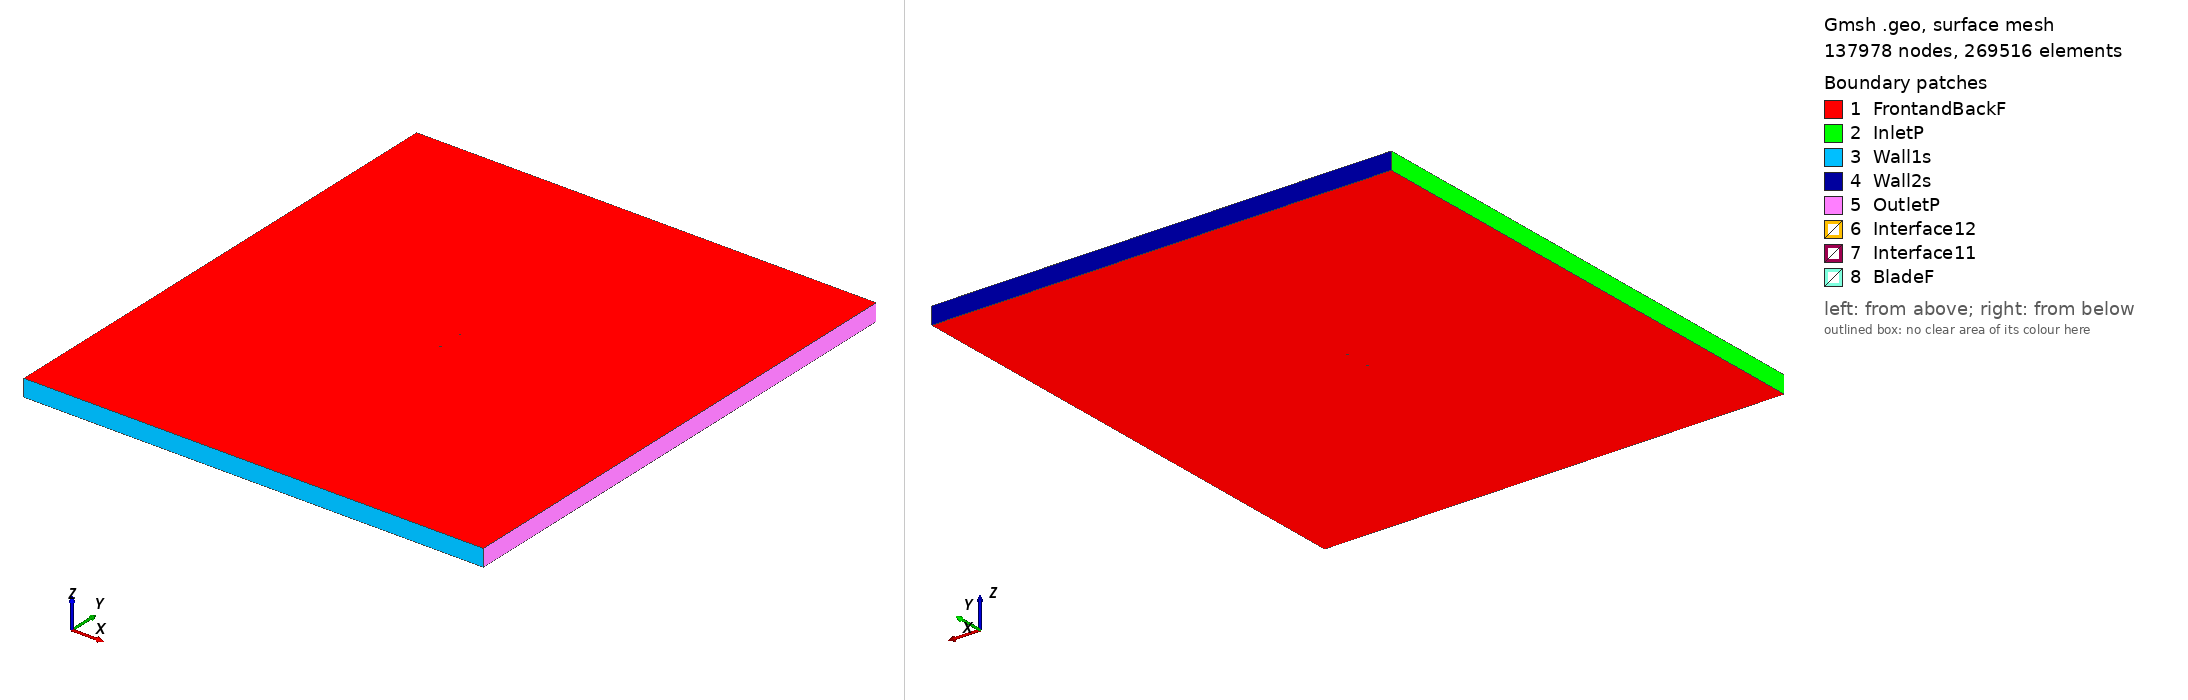

Gmsh geometry script, surface-meshed: 137978 nodes, 269516 surface elements. Boundary patches (legend numbers): 1 FrontandBackF, 2 InletP, 3 Wall1s, 4 Wall2s, 5 OutletP, 6 Interface12, 7 Interface11, 8 BladeF. Left view from above one corner, right view from below the opposite corner. Legend entries are the model's physical surfaces. The drawing asked Gmsh for element sizes between 1% and 20% of the model's largest extent; the script's own settings can give other sizes.

=== goe803h_tsr_1.6696_aoa_-6.5547.geo (drawn) ===
SetFactory("OpenCASCADE");

Point(1) = {0.074038, 0.747397, 0, 1.0};
Point(2) = {0.073187, 0.747427, 0, 1.0};
Point(3) = {0.056368, 0.748614, 0, 1.0};
Point(4) = {0.039587, 0.749472, 0, 1.0};
Point(5) = {0.022845, 0.750000, 0, 1.0};
Point(6) = {0.006177, 0.749870, 0, 1.0};
Point(7) = {-0.010395, 0.748917, 0, 1.0};
Point(8) = {-0.026854, 0.746975, 0, 1.0};
Point(9) = {-0.043200, 0.744046, 0, 1.0};
Point(10) = {-0.051306, 0.742005, 0, 1.0};
Point(11) = {-0.059303, 0.739010, 0, 1.0};
Point(12) = {-0.063258, 0.737134, 0, 1.0};
Point(13) = {-0.067160, 0.734795, 0, 1.0};
Point(14) = {-0.070996, 0.731881, 0, 1.0};
Point(15) = {-0.071755, 0.731233, 0, 1.0};
Point(16) = {-0.072500, 0.730453, 0, 1.0};
Point(17) = {-0.073231, 0.729557, 0, 1.0};
Point(18) = {-0.073930, 0.728381, 0, 1.0};
Point(19) = {-0.074510, 0.726169, 0, 1.0};
Point(20) = {-0.073510, 0.724727, 0, 1.0};
Point(21) = {-0.072639, 0.724404, 0, 1.0};
Point(22) = {-0.071804, 0.724394, 0, 1.0};
Point(23) = {-0.070985, 0.724532, 0, 1.0};
Point(24) = {-0.070173, 0.724719, 0, 1.0};
Point(25) = {-0.066176, 0.726234, 0, 1.0};
Point(26) = {-0.062180, 0.727747, 0, 1.0};
Point(27) = {-0.058164, 0.729098, 0, 1.0};
Point(28) = {-0.050114, 0.731633, 0, 1.0};
Point(29) = {-0.042027, 0.733838, 0, 1.0};
Point(30) = {-0.025776, 0.737590, 0, 1.0};
Point(31) = {-0.009430, 0.740520, 0, 1.0};
Point(32) = {0.007010, 0.742625, 0, 1.0};
Point(33) = {0.023469, 0.744567, 0, 1.0};
Point(34) = {0.040023, 0.745685, 0, 1.0};
Point(35) = {0.056652, 0.746144, 0, 1.0};
Point(36) = {0.073357, 0.745945, 0, 1.0};
Point(37) = {0.074209, 0.745909, 0, 1.0};
Point(38) = {-0.074038, -0.747397, 0, 1.0};
Point(39) = {-0.073187, -0.747427, 0, 1.0};
Point(40) = {-0.056368, -0.748614, 0, 1.0};
Point(41) = {-0.039587, -0.749472, 0, 1.0};
Point(42) = {-0.022845, -0.750000, 0, 1.0};
Point(43) = {-0.006177, -0.749870, 0, 1.0};
Point(44) = {0.010395, -0.748917, 0, 1.0};
Point(45) = {0.026854, -0.746975, 0, 1.0};
Point(46) = {0.043200, -0.744046, 0, 1.0};
Point(47) = {0.051306, -0.742005, 0, 1.0};
Point(48) = {0.059303, -0.739010, 0, 1.0};
Point(49) = {0.063258, -0.737134, 0, 1.0};
Point(50) = {0.067160, -0.734795, 0, 1.0};
Point(51) = {0.070996, -0.731881, 0, 1.0};
Point(52) = {0.071755, -0.731233, 0, 1.0};
Point(53) = {0.072500, -0.730453, 0, 1.0};
Point(54) = {0.073231, -0.729557, 0, 1.0};
Point(55) = {0.073930, -0.728381, 0, 1.0};
Point(56) = {0.074510, -0.726169, 0, 1.0};
Point(57) = {0.073510, -0.724727, 0, 1.0};
Point(58) = {0.072639, -0.724404, 0, 1.0};
Point(59) = {0.071804, -0.724394, 0, 1.0};
Point(60) = {0.070985, -0.724532, 0, 1.0};
Point(61) = {0.070173, -0.724719, 0, 1.0};
Point(62) = {0.066176, -0.726234, 0, 1.0};
Point(63) = {0.062180, -0.727747, 0, 1.0};
Point(64) = {0.058164, -0.729098, 0, 1.0};
Point(65) = {0.050114, -0.731633, 0, 1.0};
Point(66) = {0.042027, -0.733838, 0, 1.0};
Point(67) = {0.025776, -0.737590, 0, 1.0};
Point(68) = {0.009430, -0.740520, 0, 1.0};
Point(69) = {-0.007010, -0.742625, 0, 1.0};
Point(70) = {-0.023469, -0.744567, 0, 1.0};
Point(71) = {-0.040023, -0.745685, 0, 1.0};
Point(72) = {-0.056652, -0.746144, 0, 1.0};
Point(73) = {-0.073357, -0.745945, 0, 1.0};
Point(74) = {-0.074209, -0.745909, 0, 1.0};

// Lines: first blade (splines 1-4)
Spline(1) = {1:9};
Spline(2) = {9:30};
Spline(3) = {30:37};
Spline(4) = {37,1};

// Lines: second blade (splines 5-8)
Spline(5) = {38:46};
Spline(6) = {46:67};
Spline(7) = {67:74};
Spline(8) = {74,38};

// Outer domain (points 20001-4 and lines)
Point(75) = {-13.50000000, -15.00000000, 0, 1.0};
Point(76) = {-13.50000000, 15.00000000, 0, 1.0};
Point(77) = {13.50000000, 15.00000000, 0, 1.0};
Point(78) = {13.50000000, -15.00000000, 0, 1.0};
Line(11) = {75, 76};
Line(12) = {76, 77};
Line(13) = {77, 78};
Line(14) = {75, 78};

// Interface (between moving and stationary domain) (circles)
Circle(9) = {0, 0, 0, 0.80000000, 0, 2*Pi};
Circle(10) = {0, 0, 0, 0.80000000, 0, 2*Pi};

// Loops collect Lines/Splines/etc (blade1, blade2, domain, first circle)
Line Loop(1) = {1:4};
Line Loop(2) = {5:8};
Line Loop(3) = {11,12,13,-14};
Line Loop(4) = {9};

// BooleanDifference cuts out the circle/interface from the domain
Plane Surface(1) = {3};
Plane Surface(2) = {4};
BooleanDifference{ Surface{1}; Delete;}{ Surface{2}; Delete;}

// This one cuts out the blades from the inner circle/interface
Line Loop(6) = {10};
Plane Surface(5) = {6};
Plane Surface(6) = {1};
Plane Surface(7) = {2};
BooleanDifference{ Surface{5}; Delete;}{ Surface{6,7}; Delete;}

// extrude to 3rd dimension
Extrude {0, 0, 1} {Surface{1}; Surface{5}; Layers{1}; Recombine;}

// Physical Surfaces are the named boundaries (patches)
Physical Surface("Interface11") = {12};
Physical Surface("Interface12") = {10};

// sides of domain
Physical Surface("InletP") = {6};
Physical Surface("OutletP") = {9};

// top and bottom of domain
Physical Surface("Wall1s") = {7};
Physical Surface("Wall2s") = {8};

// Check FrontandBackF by ensuring there is nothing in the 3rd dimension
Physical Surface("FrontandBackF") = {1,11,5,21};
Physical Surface("BladeF") = {13:20};
Physical Volume("Turbine") = {2};
Physical Volume("Farfield") = {1};

// settings for airfoil boundary layer
Field[1] = BoundaryLayer;
Field[1].EdgesList = {1:8};
Field[1].hwall_n = 1e-3;
Field[1].thickness = 1.5e-2;
Field[1].ratio = 1.05;
Field[1].Quads = 1;
BoundaryLayer Field = 1;

// control points for mesh (blade and interface)
// floor((arc length / 1.5mm)/ 6) -> Transfinite Line
Transfinite Line {1,2,3,5,6,7} = 34 Using Progression 1;
Transfinite Line {4,8} = 2 Using Progression 1;
Transfinite Line {9, 15} = 800 Using Progression 1;

// For more information on gmsh syntax, visit http://gmsh.info/doc/texinfo/gmsh.html
